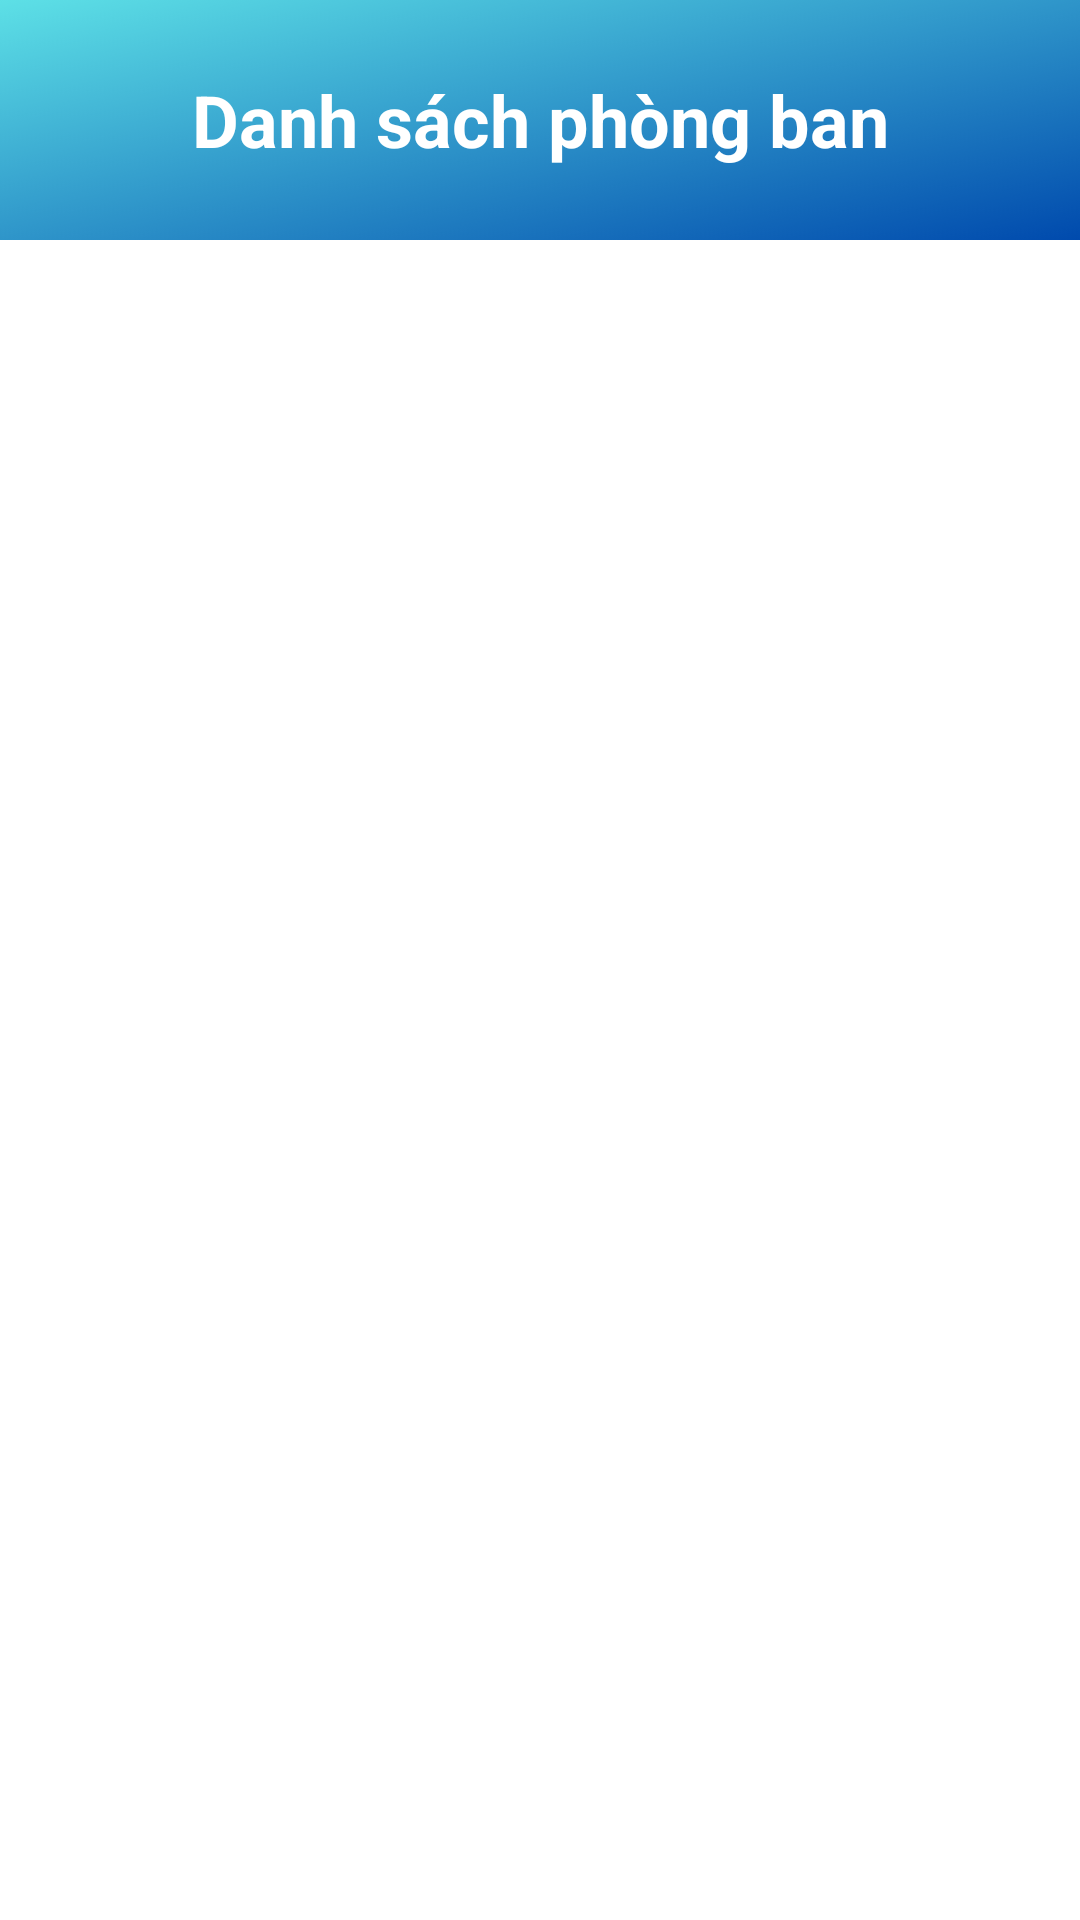

This screen was rendered from an Android layout file. Write that file and the resources it references.
<!-- AndroidManifest.xml: application theme Theme.IEM -->
<!-- res/layout/activity_depart_image_button.xml -->
<?xml version="1.0" encoding="utf-8"?>
<androidx.constraintlayout.widget.ConstraintLayout xmlns:android="http://schemas.android.com/apk/res/android"
    xmlns:app="http://schemas.android.com/apk/res-auto"
    xmlns:tools="http://schemas.android.com/tools"
    android:id="@+id/depart_imagebutton"
    android:layout_width="match_parent"
    android:layout_height="match_parent"
    tools:context=".ImageButton_Home_Admin.Depart_ImageButton">

    <LinearLayout
        android:layout_width="match_parent"
        android:layout_height="match_parent"
        android:orientation="vertical">

        <TextView
            android:layout_width="match_parent"
            android:layout_height="80dp"
            android:text="Danh sách phòng ban"
            android:textColor="@color/white"
            android:textStyle="bold"
            android:textSize="24sp"
            android:gravity="center"
            android:background="@drawable/backround"/>


        <androidx.recyclerview.widget.RecyclerView
            android:background="@color/white"
            android:id="@+id/recyclerView_list_department"
            android:layout_weight="1"
            android:layout_width="match_parent"
            android:layout_height="0dp"
            tools:listitem="@layout/list_department" />

    </LinearLayout>

</androidx.constraintlayout.widget.ConstraintLayout>
<!-- res/layout/list_department.xml (included above) -->
<LinearLayout xmlns:android="http://schemas.android.com/apk/res/android"
    android:layout_width="match_parent"
    android:layout_height="wrap_content"
    android:orientation="vertical"
    android:padding="16dp"
    android:background="?attr/selectableItemBackground">

    <LinearLayout
        android:layout_width="match_parent"
        android:layout_height="match_parent"
        android:background="@drawable/edittext_border"
        android:padding="5dp"
        android:backgroundTint="@color/imageButton"
        android:orientation="horizontal">

        <ImageView
            android:id="@+id/imgDepartment"
            android:layout_width="80dp"
            android:layout_height="80dp"
            android:layout_gravity="center_vertical"
            android:src="@drawable/departments" />

        <LinearLayout
            android:layout_width="0dp"
            android:layout_height="wrap_content"
            android:layout_weight="1"
            android:orientation="vertical"
            android:paddingStart="16dp"
            android:gravity="center_vertical">

            <Button
                android:id="@+id/Name_of_department"
                android:layout_width="wrap_content"
                android:layout_height="wrap_content"
                android:backgroundTint="@android:color/transparent"
                android:text="Tên Phòng ban"
                android:textColor="@color/black"
                android:textStyle="bold"
                android:textSize="16sp" />

            <TextView
                android:id="@+id/id_department"
                android:layout_width="wrap_content"
                android:layout_height="wrap_content"
                android:textColor="@color/black"
                android:text="Mã phòng: "
                android:textSize="14sp" />
            <TextView
                android:id="@+id/header_department"
                android:layout_width="wrap_content"
                android:layout_height="wrap_content"
                android:textColor="@color/black"
                android:text="Mã trưởng phòng: "
                android:textSize="14sp" />

            <TextView
                android:id="@+id/amount_employee"
                android:layout_width="wrap_content"
                android:layout_height="wrap_content"
                android:textColor="@color/black"
                android:text="Số lượng nhân viên: "
                android:textSize="14sp" />

            <TextView
                android:id="@+id/amount_project"
                android:layout_width="wrap_content"
                android:layout_height="wrap_content"
                android:textColor="@color/black"
                android:text="Số dự án: "
                android:textSize="14sp" />

        </LinearLayout>
    </LinearLayout>

</LinearLayout>
<!-- resources referenced by this layout -->
<resources>
  <color name="black">#FF000000</color>
  <color name="imageButton">#E3BD93</color>
  <color name="white">#FFFFFFFF</color>
  <!-- drawable backround: png bitmap (drawable, 13389 bytes) -->
  <!-- drawable edittext_border (drawable) -->
  <?xml version="1.0" encoding="utf-8"?>
  <shape xmlns:android="http://schemas.android.com/apk/res/android">
      <solid android:color="@android:color/white" />
      <stroke
          android:width="2dp"
          android:color="@color/black" />
      <corners android:radius="10dp" />
      <padding
          android:left="10dp"
          android:right="10dp"
          android:top="5dp"
          android:bottom="5dp"/>
  </shape>
  <style name="Theme.IEM" parent="Base.Theme.IEM" />
  <style name="Base.Theme.IEM" parent="Theme.Material3.DayNight.NoActionBar">
          
          
      </style>
</resources>
